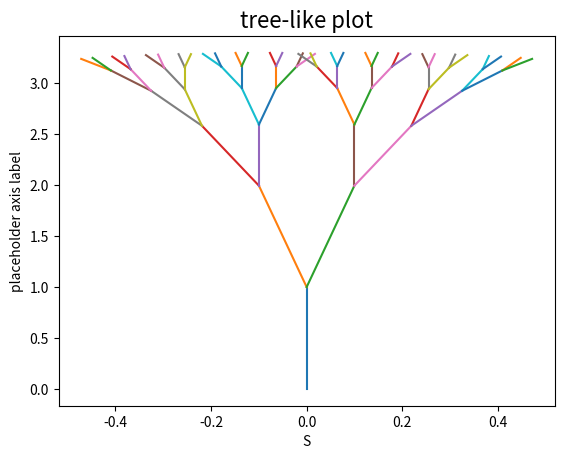

This chart was generated by the following Python code:
"""This code produces a tree-like plot."""

from math import sin, cos
from matplotlib import pyplot as plt

scalefactor=1
d=[[0,1,0]]
plt.plot([0,0],[0,1])


for i in range(5):
    n=[]
    for j in range(len(d)): #loop over d
        n.append([d[j][0]+scalefactor*sin(d[j][2]-0.1), d[j][1]+scalefactor*cos(d[j][2]-0.1), d[j][2]-0.1])
        n.append([d[j][0]+scalefactor*sin(d[j][2]+0.1), d[j][1]+scalefactor*cos(d[j][2]+0.1), d[j][2]+0.1])
        plt.plot([d[j][0], n[-2][0]],[d[j][1], n[-2][1]])
        plt.plot([d[j][0], n[-1][0]],[d[j][1], n[-1][1]])
    d=n
    scalefactor*=0.6
plt.title('tree-like plot', fontsize='16')
plt.xlabel('S')
plt.ylabel('placeholder axis label')
plt.savefig('tree.png')
